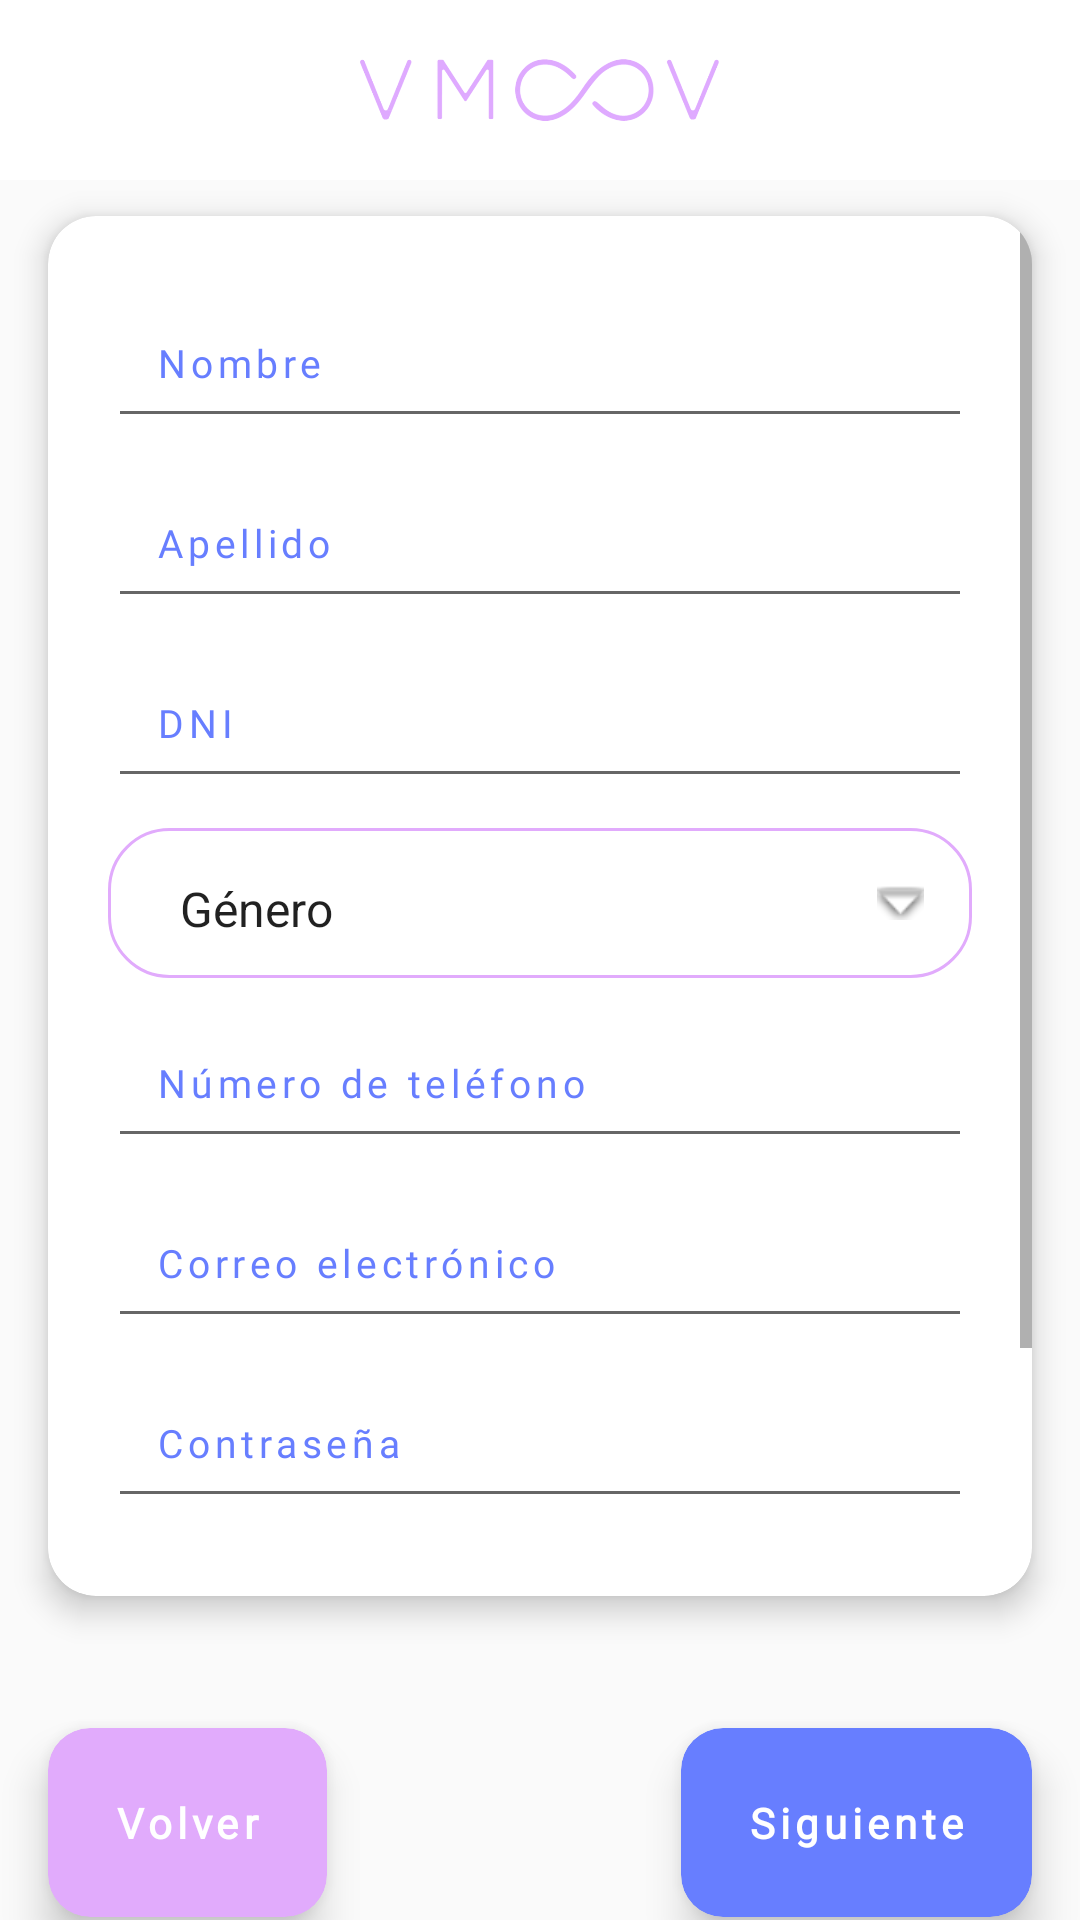

Layout XML and referenced resources for this Android screen:
<!-- AndroidManifest.xml: application theme Theme.VMOOV -->
<!-- res/layout/activity_signup.xml -->
<?xml version="1.0" encoding="utf-8"?>
<androidx.constraintlayout.widget.ConstraintLayout
    xmlns:android="http://schemas.android.com/apk/res/android"
    xmlns:app="http://schemas.android.com/apk/res-auto"
    xmlns:tools="http://schemas.android.com/tools"
    android:id="@+id/home_screen"
    android:layout_width="match_parent"
    android:layout_height="match_parent"
    android:background="@drawable/fondo_prueba"
    android:clipToOutline="true"
    android:gravity="center">


    
    <LinearLayout
        android:id="@+id/zocalo"
        android:layout_width="match_parent"
        android:layout_height="60dp"
        android:gravity="center"
        android:padding="16dp"
        android:background="@color/white"
        app:layout_constraintTop_toTopOf="parent">

        <ImageView
            android:layout_width="120dp"
            android:layout_height="60dp"
            android:src="@drawable/logovmoov_v"
            android:scaleType="fitCenter" />
    </LinearLayout>

    
    <androidx.cardview.widget.CardView
        android:id="@+id/form_card"
        android:layout_width="0dp"
        android:layout_height="0dp"
        android:layout_marginHorizontal="16dp"
        app:cardCornerRadius="16dp"
        app:cardElevation="6dp"
        app:layout_constraintTop_toBottomOf="@id/zocalo"
        app:layout_constraintStart_toStartOf="parent"
        app:layout_constraintEnd_toEndOf="parent"
        app:layout_constraintBottom_toTopOf="@id/guidelineBottom"
        android:layout_marginTop="12dp"
        android:layout_marginBottom="12dp">

        
        <ScrollView
            android:layout_width="match_parent"
            android:layout_height="match_parent"
            android:fillViewport="true">

            <LinearLayout
                android:layout_width="match_parent"
                android:layout_height="wrap_content"
                android:orientation="vertical"
                android:padding="20dp"
                android:gravity="center_horizontal">

                <EditText
                    android:id="@+id/firstname_text"
                    android:layout_width="match_parent"
                    android:layout_height="50dp"
                    android:hint="Nombre"
                    android:padding="16dp"
                    android:textAppearance="@style/input"
                    android:textColor="@color/blue"
                    android:textColorHint="@color/blue"
                    android:inputType="textPersonName"
                    android:imeOptions="actionNext"
                    android:layout_marginTop="4dp"/>

                <EditText
                    android:id="@+id/lastname_text"
                    android:layout_width="match_parent"
                    android:layout_height="50dp"
                    android:hint="Apellido"
                    android:padding="16dp"
                    android:textAppearance="@style/input"
                    android:textColor="@color/blue"
                    android:textColorHint="@color/blue"
                    android:inputType="textPersonName"
                    android:imeOptions="actionNext"
                    android:layout_marginTop="10dp"/>

                <EditText
                    android:id="@+id/dni_text"
                    android:layout_width="match_parent"
                    android:layout_height="50dp"
                    android:hint="DNI"
                    android:padding="16dp"
                    android:textAppearance="@style/input"
                    android:textColor="@color/blue"
                    android:textColorHint="@color/blue"
                    android:inputType="number"
                    android:imeOptions="actionNext"
                    android:layout_marginTop="10dp"/>

                <Spinner
                    android:id="@+id/gender_spinner"
                    android:layout_width="match_parent"
                    android:layout_height="50dp"
                    android:background="@drawable/spinner_background"
                    android:padding="16dp"
                    android:textSize="16sp"
                    android:entries="@array/gender_array"
                    android:layout_marginTop="10dp"/>


                <EditText
                    android:id="@+id/phone_text"
                    android:layout_width="match_parent"
                    android:layout_height="50dp"
                    android:hint="Número de teléfono"
                    android:padding="16dp"
                    android:textAppearance="@style/input"
                    android:textColor="@color/blue"
                    android:textColorHint="@color/blue"
                    android:inputType="phone"
                    android:imeOptions="actionNext"
                    android:layout_marginTop="10dp"/>

                <EditText
                    android:id="@+id/email_text"
                    android:layout_width="match_parent"
                    android:layout_height="50dp"
                    android:hint="Correo electrónico"
                    android:padding="16dp"
                    android:textAppearance="@style/input"
                    android:textColor="@color/blue"
                    android:textColorHint="@color/blue"
                    android:inputType="textEmailAddress"
                    android:imeOptions="actionNext"
                    android:layout_marginTop="10dp"/>

                <RelativeLayout
                    android:layout_width="match_parent"
                    android:layout_height="50dp"
                    android:layout_marginTop="10dp">

                    <EditText
                        android:id="@+id/pass_text"
                        android:layout_width="match_parent"
                        android:layout_height="match_parent"
                        android:hint="Contraseña"
                        android:padding="16dp"
                        android:textAppearance="@style/input"
                        android:textColor="@color/blue"
                        android:textColorHint="@color/blue"
                        android:inputType="textPassword"
                        android:imeOptions="actionNext"
                        android:layout_alignParentStart="true"
                        android:drawablePadding="10dp"
                        android:paddingEnd="50dp"/>

                    <ImageView
                        android:id="@+id/toggle_pass"
                        android:layout_width="24dp"
                        android:layout_height="24dp"
                        android:layout_alignParentEnd="true"
                        android:layout_centerVertical="true"
                        android:src="@drawable/ic_visibility_off"
                        android:padding="4dp"
                        android:clickable="true"
                        android:focusable="true"/>
                </RelativeLayout>

                <RelativeLayout
                    android:layout_width="match_parent"
                    android:layout_height="50dp"
                    android:layout_marginTop="10dp">

                    <EditText
                        android:id="@+id/repass_text"
                        android:layout_width="match_parent"
                        android:layout_height="match_parent"
                        android:hint="Reingresar contraseña"
                        android:padding="16dp"
                        android:textAppearance="@style/input"
                        android:textColor="@color/blue"
                        android:textColorHint="@color/blue"
                        android:inputType="textPassword"
                        android:imeOptions="actionDone"
                        android:layout_alignParentStart="true"
                        android:drawablePadding="10dp"
                        android:paddingEnd="50dp"/>

                    <ImageView
                        android:id="@+id/toggle_repass"
                        android:layout_width="24dp"
                        android:layout_height="24dp"
                        android:layout_alignParentEnd="true"
                        android:layout_centerVertical="true"
                        android:src="@drawable/ic_visibility_off"
                        android:padding="4dp"
                        android:clickable="true"
                        android:focusable="true"/>
                </RelativeLayout>


                <CheckBox
                    android:id="@+id/checkboxUserType"
                    android:layout_width="wrap_content"
                    android:layout_height="wrap_content"
                    android:text="SOY PROFESIONAL DE SALUD"
                    android:textColor="@color/violet"
                    android:layout_marginTop="15dp"
                    android:layout_gravity="center"/>
            </LinearLayout>
        </ScrollView>
    </androidx.cardview.widget.CardView>

    
    <androidx.cardview.widget.CardView
        android:id="@+id/signUp_button"
        android:layout_width="wrap_content"
        android:layout_height="wrap_content"
        app:cardCornerRadius="14dp"
        android:backgroundTint="@color/blue"
        app:cardElevation="8dp"
        app:layout_constraintTop_toBottomOf="@id/guidelineBottom2"
        app:layout_constraintEnd_toEndOf="@id/form_card"
        android:layout_marginTop="0dp">

        <TextView
            android:layout_width="match_parent"
            android:layout_height="wrap_content"
            android:text="Siguiente"
            android:textColor="@android:color/white"
            android:textStyle="bold"
            style="@style/cuerpobold"
            android:gravity="center"
            android:padding="12dp"
            android:layout_marginStart="10dp"
            android:layout_marginEnd="10dp"
            android:layout_marginTop="10dp"
            android:layout_marginBottom="10dp"
            android:textSize="14sp"/>
    </androidx.cardview.widget.CardView>

    <androidx.cardview.widget.CardView
        android:id="@+id/back_button"
        android:layout_width="wrap_content"
        android:layout_height="wrap_content"
        app:cardCornerRadius="14dp"
        android:backgroundTint="@color/violet"
        app:cardElevation="8dp"
        app:layout_constraintTop_toTopOf="@id/signUp_button"
        app:layout_constraintStart_toStartOf="@id/form_card">

        <TextView
            android:layout_width="match_parent"
            android:layout_height="wrap_content"
            android:text="Volver"
            android:textColor="@android:color/white"
            android:textStyle="bold"
            style="@style/cuerpobold"
            android:gravity="center"
            android:padding="12dp"
            android:layout_marginStart="10dp"
            android:layout_marginEnd="10dp"
            android:layout_marginTop="10dp"
            android:layout_marginBottom="10dp"
            android:textSize="14sp"/>
    </androidx.cardview.widget.CardView>


    <androidx.constraintlayout.widget.Guideline
        android:id="@+id/guidelineBottom"
        android:layout_width="wrap_content"
        android:layout_height="wrap_content"
        android:orientation="horizontal"
        app:layout_constraintGuide_percent="0.85" />


    <androidx.constraintlayout.widget.Guideline
        android:id="@+id/guidelineBottom2"
        android:layout_width="wrap_content"
        android:layout_height="wrap_content"
        android:orientation="horizontal"
        app:layout_constraintGuide_percent="0.9" />


</androidx.constraintlayout.widget.ConstraintLayout>
<!-- resources referenced by this layout -->
<resources>
  <string-array name="gender_array">
          <item>Género</item>
          <item>Masculino</item>
          <item>Femenino</item>
          <item>No binario</item>
          <item>Prefiero no decirlo</item>
      </string-array>
  <color name="blue">#677eff</color>
  <color name="violet">#e1abfc</color>
  <color name="white">#FFFFFFFF</color>
  <!-- drawable logovmoov_v: png bitmap (drawable, 52753 bytes) -->
  <!-- drawable spinner_background (drawable) -->
  <layer-list xmlns:android="http://schemas.android.com/apk/res/android">
      
      <item>
          <shape android:shape="rectangle">
              <corners android:radius="20dp" />
              <solid android:color="@android:color/white" />
              <stroke android:width="1dp" android:color="@color/violet" />
          </shape>
      </item>
  
      
      <item android:gravity="end|center_vertical" android:right="16dp">
          <bitmap
              android:src="@android:drawable/arrow_down_float"
              android:gravity="center" />
      </item>
  </layer-list>
  <style name="cuerpobold">
          <item name="android:textSize">13sp</item>
          <item name="android:letterSpacing">0.12</item>
          <item name="android:textColor">@color/blue</item>
          <item name="android:fontFamily">@font/verd</item>
      </style>
  <style name="input" parent="cuerpobold">
          <item name="android:backgroundTint">#26673AB7</item>
          <item name="android:background">?android:attr/editTextBackground</item>
      </style>
  <style name="Theme.VMOOV" parent="Theme.AppCompat.Light.NoActionBar">
          
          <item name="colorPrimary">@color/purple_500</item>
          <item name="colorPrimaryVariant">@color/purple_700</item>
          <item name="colorOnPrimary">@color/white</item>
          
          <item name="colorSecondary">@color/teal_200</item>
          <item name="colorSecondaryVariant">@color/teal_700</item>
          <item name="colorOnSecondary">@color/black</item>
          
          <item name="android:statusBarColor">?attr/colorPrimaryVariant</item>
          
      </style>
  <color name="purple_500">#FF6200EE</color>
  <color name="purple_700">#FF3700B3</color>
  <color name="teal_200">#FF03DAC5</color>
  <color name="teal_700">#FF018786</color>
  <color name="black">#FF000000</color>
</resources>
